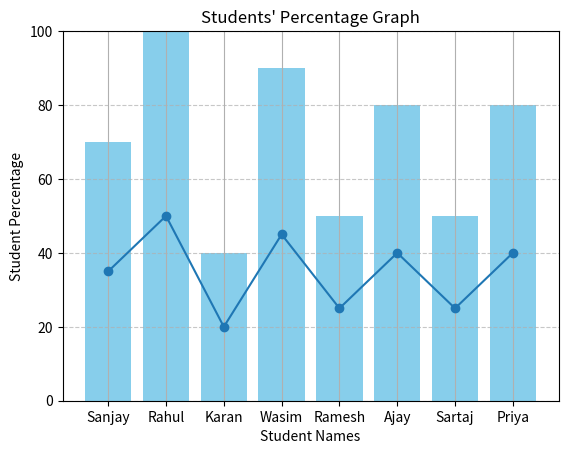

Here is the Python script that generated this plot:
# Import the necessary library for data visualization
import matplotlib.pyplot as plt  # Matplotlib for plotting graphs

# Define a list of student names
students_names = ["Sanjay", "Rahul", "Karan", "Wasim", "Ramesh", "Ajay", "Sartaj", "Priya"]

# Define corresponding marks obtained by students out of 50
students_marks = [35, 50, 20, 45, 25, 40, 25, 40]

# Initialize an empty list to store percentage values
marks_perc = []

# Calculate percentage for each student (marks obtained out of 50)
for x in students_marks:
    res = (x / 50) * 100  # Convert marks to percentage
    marks_perc.append(res)  # Append the result to the list

# Print the calculated percentage values
print(marks_perc)

# Function to plot a line chart of students' marks
def line_chart_of_students_and_marks():
    plt.plot(students_names, students_marks, marker='o', linestyle='-')  # Plot a line graph with markers
    plt.title("Students Marks Graph")  # Set title of the graph
    plt.xlabel("Students Names")  # Label for x-axis
    plt.ylabel("Students Marks")  # Label for y-axis
    plt.grid(True)  # Enable grid for better visualization
    plt.show()  # Display the plot

# Call the function to display the line chart
line_chart_of_students_and_marks()

# Function to plot a bar chart of students' percentages
def percentage_bar_chart():
    plt.bar(students_names, marks_perc, color='skyblue')  # Create a bar chart with a specific color
    plt.title("Students' Percentage Graph")  # Set title of the graph
    plt.xlabel("Student Names")  # Label for x-axis
    plt.ylabel("Student Percentage")  # Label for y-axis
    plt.ylim(0, 100)  # Set y-axis limit to 0-100 for percentage scale
    plt.grid(axis='y', linestyle='--', alpha=0.7)  # Add a grid for better readability
    plt.show()  # Display the plot

# Call the function to display the bar chart
percentage_bar_chart()
